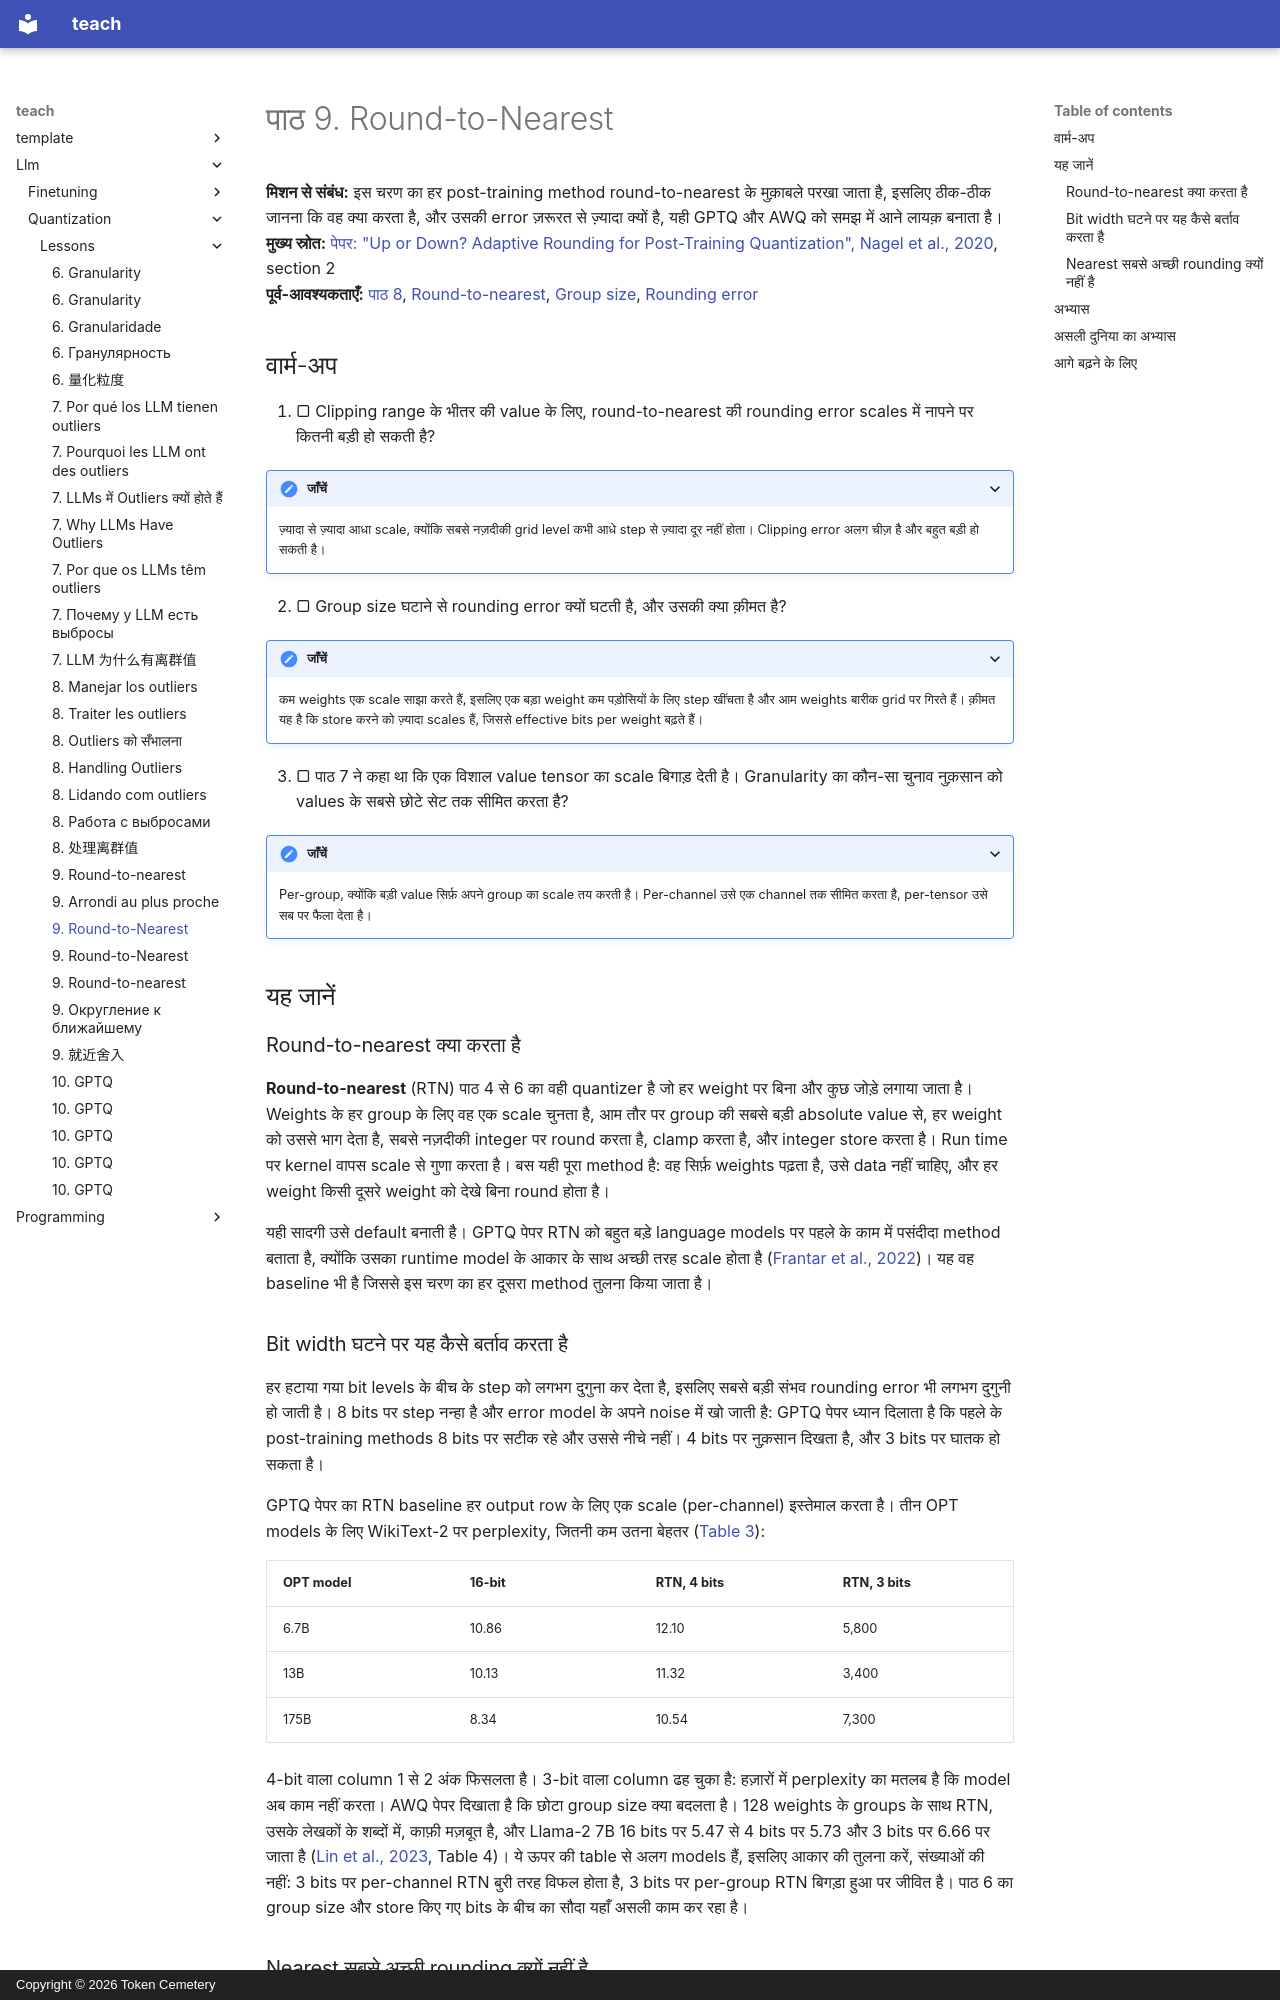

repository: TokenCemetery/teach · page: llm/quantization/lessons/0009-round-to-nearest.hi/index.html · generator: mkdocs · copyright: Copyright © 2026 Token Cemetery

---
title: "9. Round-to-Nearest"
description: "Weights को बिना data के एक-एक करके quantize करना, यह 8 bits पर क्यों टिकता है और 4 या उससे कम पर क्यों फिसलता है"
type: lesson
---

# पाठ 9. Round-to-Nearest

**मिशन से संबंध:** इस चरण का हर post-training method round-to-nearest के मुक़ाबले परखा जाता है, इसलिए ठीक-ठीक जानना कि वह क्या करता है, और उसकी error ज़रूरत से ज़्यादा क्यों है, यही GPTQ और AWQ को समझ में आने लायक़ बनाता है।
**मुख्य स्रोत:** [पेपर: "Up or Down? Adaptive Rounding for Post-Training Quantization", Nagel et al., 2020](https://arxiv.org/abs/2004.10568), section 2
**पूर्व-आवश्यकताएँ:** [पाठ 8](0008-handling-outliers.md), [Round-to-nearest](../GLOSSARY.md), [Group size](../GLOSSARY.md), [Rounding error](../GLOSSARY.md)

## वार्म-अप

1. ▢ Clipping range के भीतर की value के लिए, round-to-nearest की rounding error scales में नापने पर कितनी बड़ी हो सकती है?

<details markdown="1"><summary>जाँचें</summary>

ज़्यादा से ज़्यादा आधा scale, क्योंकि सबसे नज़दीकी grid level कभी आधे step से ज़्यादा दूर नहीं होता। Clipping error अलग चीज़ है और बहुत बड़ी हो सकती है।

</details>

2. ▢ Group size घटाने से rounding error क्यों घटती है, और उसकी क्या क़ीमत है?

<details markdown="1"><summary>जाँचें</summary>

कम weights एक scale साझा करते हैं, इसलिए एक बड़ा weight कम पड़ोसियों के लिए step खींचता है और आम weights बारीक grid पर गिरते हैं। क़ीमत यह है कि store करने को ज़्यादा scales हैं, जिससे effective bits per weight बढ़ते हैं।

</details>

3. ▢ पाठ 7 ने कहा था कि एक विशाल value tensor का scale बिगाड़ देती है। Granularity का कौन-सा चुनाव नुक़सान को values के सबसे छोटे सेट तक सीमित करता है?

<details markdown="1"><summary>जाँचें</summary>

Per-group, क्योंकि बड़ी value सिर्फ़ अपने group का scale तय करती है। Per-channel उसे एक channel तक सीमित करता है, per-tensor उसे सब पर फैला देता है।

</details>

## यह जानें

### Round-to-nearest क्या करता है

**Round-to-nearest** (RTN) पाठ 4 से 6 का वही quantizer है जो हर weight पर बिना और कुछ जोड़े लगाया जाता है। Weights के हर group के लिए वह एक scale चुनता है, आम तौर पर group की सबसे बड़ी absolute value से, हर weight को उससे भाग देता है, सबसे नज़दीकी integer पर round करता है, clamp करता है, और integer store करता है। Run time पर kernel वापस scale से गुणा करता है। बस यही पूरा method है: वह सिर्फ़ weights पढ़ता है, उसे data नहीं चाहिए, और हर weight किसी दूसरे weight को देखे बिना round होता है।

यही सादगी उसे default बनाती है। GPTQ पेपर RTN को बहुत बड़े language models पर पहले के काम में पसंदीदा method बताता है, क्योंकि उसका runtime model के आकार के साथ अच्छी तरह scale होता है ([Frantar et al., 2022](https://arxiv.org/abs/2210.17323))। यह वह baseline भी है जिससे इस चरण का हर दूसरा method तुलना किया जाता है।

### Bit width घटने पर यह कैसे बर्ताव करता है

हर हटाया गया bit levels के बीच के step को लगभग दुगुना कर देता है, इसलिए सबसे बड़ी संभव rounding error भी लगभग दुगुनी हो जाती है। 8 bits पर step नन्हा है और error model के अपने noise में खो जाती है: GPTQ पेपर ध्यान दिलाता है कि पहले के post-training methods 8 bits पर सटीक रहे और उससे नीचे नहीं। 4 bits पर नुक़सान दिखता है, और 3 bits पर घातक हो सकता है।

GPTQ पेपर का RTN baseline हर output row के लिए एक scale (per-channel) इस्तेमाल करता है। तीन OPT models के लिए WikiText-2 पर perplexity, जितनी कम उतना बेहतर ([Table 3](https://arxiv.org/abs/2210.17323)):

| OPT model | 16-bit | RTN, 4 bits | RTN, 3 bits |
|---|---|---|---|
| 6.7B | 10.86 | 12.10 | 5,800 |
| 13B | 10.13 | 11.32 | 3,400 |
| 175B | 8.34 | 10.54 | 7,300 |

4-bit वाला column 1 से 2 अंक फिसलता है। 3-bit वाला column ढह चुका है: हज़ारों में perplexity का मतलब है कि model अब काम नहीं करता। AWQ पेपर दिखाता है कि छोटा group size क्या बदलता है। 128 weights के groups के साथ RTN, उसके लेखकों के शब्दों में, काफ़ी मज़बूत है, और Llama-2 7B 16 bits पर 5.47 से 4 bits पर 5.73 और 3 bits पर 6.66 पर जाता है ([Lin et al., 2023](https://arxiv.org/abs/2306.00978), Table 4)। ये ऊपर की table से अलग models हैं, इसलिए आकार की तुलना करें, संख्याओं की नहीं: 3 bits पर per-channel RTN बुरी तरह विफल होता है, 3 bits पर per-group RTN बिगड़ा हुआ पर जीवित है। पाठ 6 का group size और store किए गए bits के बीच का सौदा यहाँ असली काम कर रहा है।
